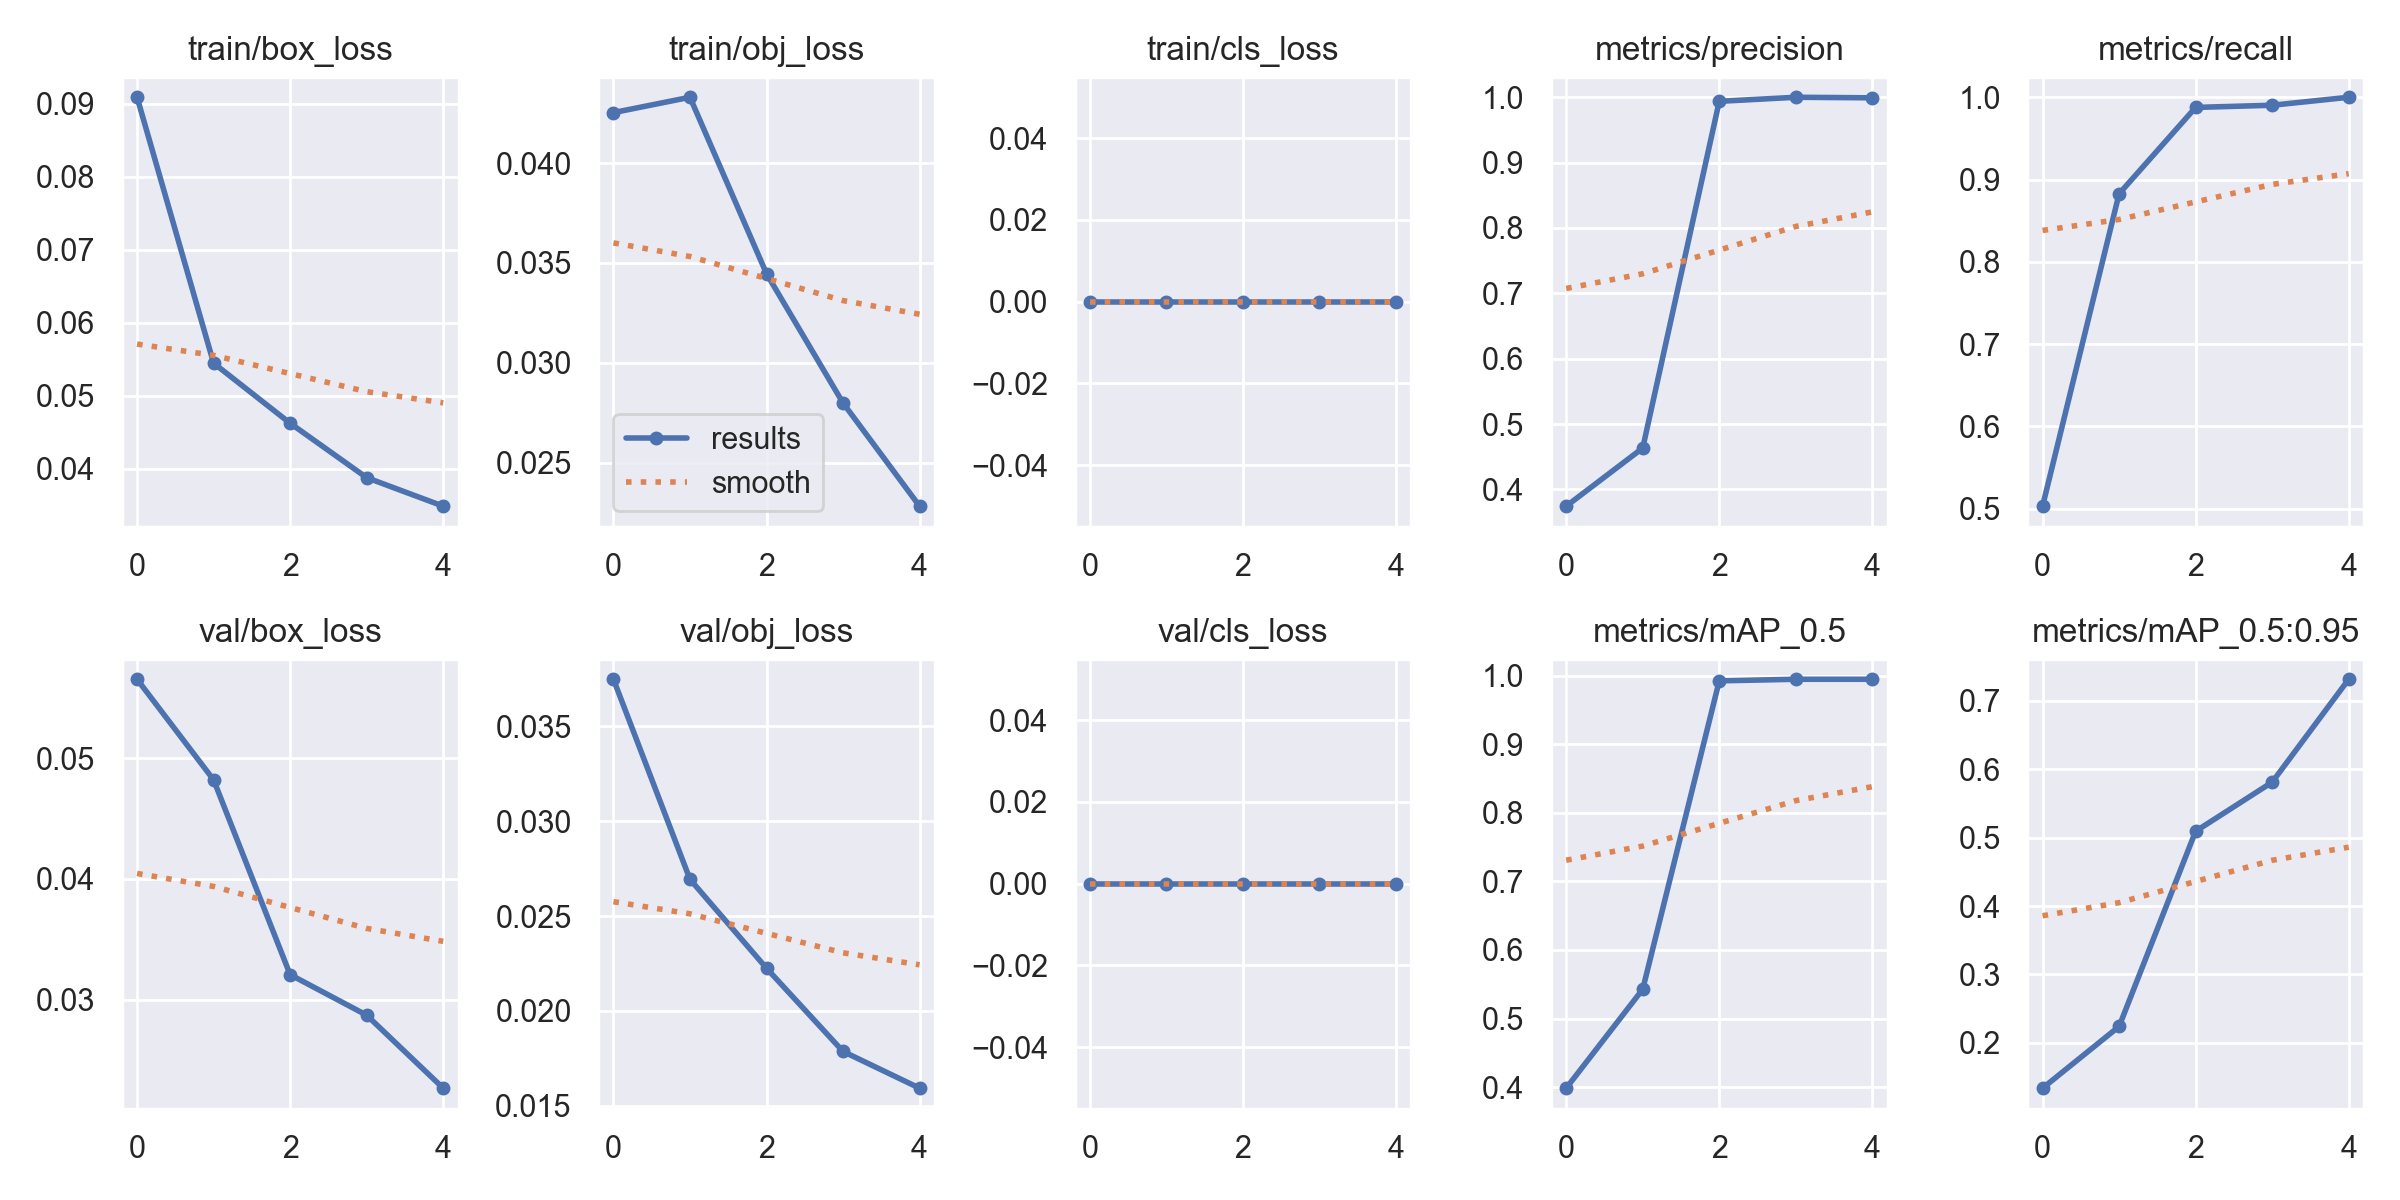

Source data for this figure (header and first rows):
epoch, train/box_loss, train/obj_loss, train/cls_loss, metrics/precision, metrics/recall, metrics/mAP_0.5, metrics/mAP_0.5:0.95, val/box_loss, val/obj_loss, val/cls_loss, x/lr0, x/lr1, x/lr2
0, 0.09091, 0.04252, 0, 0.3744, 0.5031, 0.3984, 0.1338, 0.05654, 0.03749, 0, 0.07032, 0.003298, 0.003298
1, 0.05447, 0.04329, 0, 0.4633, 0.8827, 0.5426, 0.224, 0.0482, 0.02694, 0, 0.039, 0.005319, 0.005319
2, 0.04623, 0.03447, 0, 0.9938, 0.9877, 0.9927, 0.5094, 0.03208, 0.02225, 0, 0.00637, 0.006019, 0.006019
3, 0.03877, 0.02799, 0, 1, 0.9903, 0.995, 0.5811, 0.02872, 0.01787, 0, 0.00406, 0.00406, 0.00406
4, 0.03486, 0.02283, 0, 0.9992, 1, 0.995, 0.7315, 0.02268, 0.01593, 0, 0.00406, 0.00406, 0.00406
